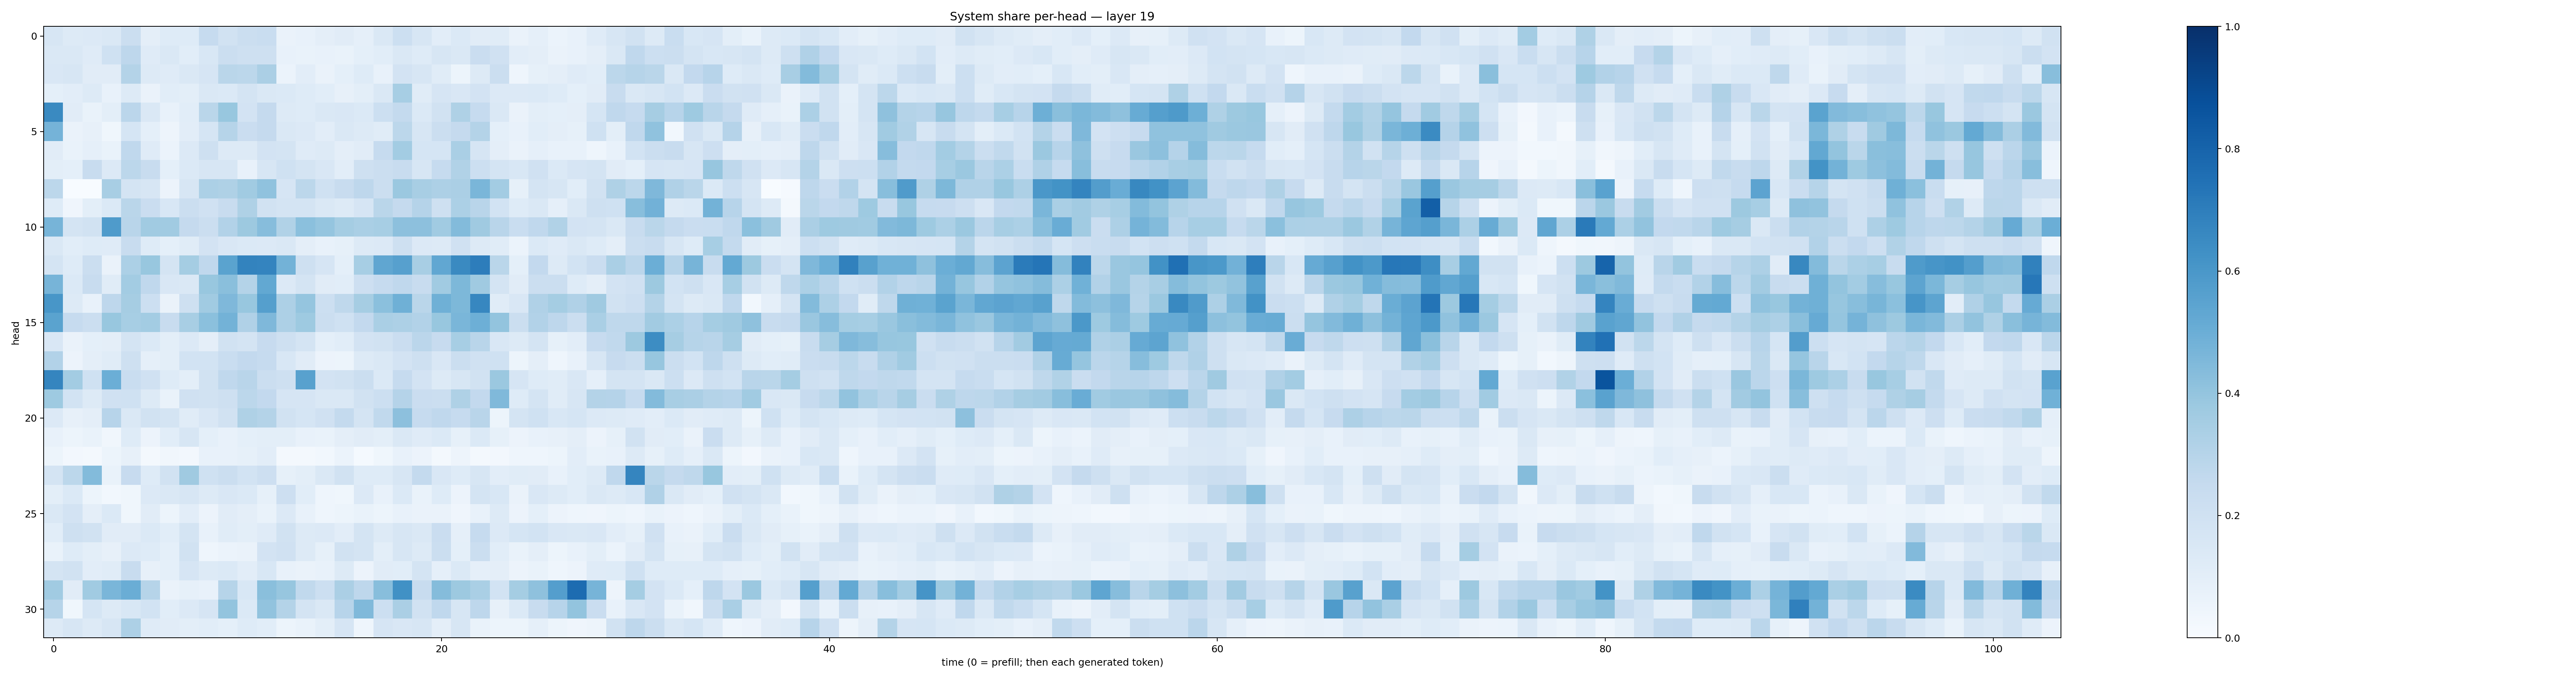

Data behind this chart, as committed beside it:
0.16196252, 0.12913208, 0.13316563, 0.14376283, 0.22622368, 0.09671469, 0.12176058, 0.12133947, 0.24814613, 0.19487058, 0.2226955, 0.23143215, 0.06319989, 0.07504743, 0.09507953, 0.109942965, 0.08780878, 0.1435345, 0.21602064, 0.1598885, 0.10345596, 0.13896959, 0.11220766, 0.11380588
0.1441, 0.147, 0.1191, 0.2024, 0.2773, 0.1177, 0.1459, 0.1083, 0.1542, 0.2217, 0.2096, 0.2098, 0.07524, 0.06682, 0.07168, 0.06918, 0.0904, 0.1058, 0.145, 0.124, 0.1636, 0.1428, 0.229, 0.1981
0.1485, 0.1587, 0.1096, 0.1103, 0.3058, 0.1264, 0.1199, 0.147, 0.165, 0.2883, 0.2779, 0.3348, 0.05958, 0.1023, 0.06556, 0.09027, 0.1217, 0.07713, 0.1835, 0.163, 0.1143, 0.05406, 0.1306, 0.2207
0.09182, 0.1037, 0.1281, 0.07656, 0.1312, 0.06267, 0.1059, 0.1015, 0.1449, 0.1375, 0.1737, 0.1416, 0.1375, 0.1237, 0.1077, 0.07841, 0.09927, 0.1445, 0.3442, 0.1163, 0.1642, 0.149, 0.1825, 0.1346
0.6553, 0.1106, 0.06884, 0.09902, 0.2823, 0.1435, 0.07354, 0.106, 0.2886, 0.3889, 0.1827, 0.2502, 0.1312, 0.122, 0.1438, 0.1508, 0.1369, 0.2183, 0.2553, 0.14, 0.1904, 0.3212, 0.249, 0.1438
0.4764, 0.06464, 0.08047, 0.03585, 0.1691, 0.09307, 0.04879, 0.1023, 0.1696, 0.2986, 0.2266, 0.2504, 0.143, 0.1364, 0.1043, 0.1472, 0.1267, 0.1138, 0.2805, 0.1569, 0.2204, 0.2511, 0.3068, 0.09314
0.1108, 0.06753, 0.08639, 0.06679, 0.2661, 0.1206, 0.05902, 0.1331, 0.2077, 0.1282, 0.1305, 0.18, 0.1736, 0.1207, 0.131, 0.09386, 0.1124, 0.2495, 0.3559, 0.1712, 0.1699, 0.3371, 0.1662, 0.09511
0.09899, 0.0904, 0.2421, 0.1337, 0.2799, 0.2387, 0.09159, 0.1388, 0.1621, 0.1591, 0.07797, 0.1623, 0.1995, 0.1743, 0.1514, 0.1027, 0.207, 0.2264, 0.2354, 0.1636, 0.248, 0.3156, 0.2187, 0.1765
0.2801, 0.001809, 0.00338, 0.3427, 0.1795, 0.1584, 0.05673, 0.1593, 0.3319, 0.321, 0.3655, 0.4075, 0.1652, 0.2779, 0.1995, 0.2386, 0.2743, 0.2236, 0.3806, 0.3412, 0.3249, 0.3329, 0.4609, 0.3581
0.1242, 0.0405, 0.09907, 0.1385, 0.2855, 0.2279, 0.1561, 0.2251, 0.1987, 0.2344, 0.3232, 0.1943, 0.1741, 0.1747, 0.1475, 0.1257, 0.1644, 0.2875, 0.2528, 0.3022, 0.2095, 0.33, 0.2898, 0.1843
0.4696, 0.1781, 0.192, 0.5857, 0.292, 0.3658, 0.3661, 0.2528, 0.2234, 0.3103, 0.3752, 0.4329, 0.3138, 0.4195, 0.3953, 0.3522, 0.3397, 0.3447, 0.4153, 0.4175, 0.3667, 0.4392, 0.3683, 0.2903
0.1447, 0.1074, 0.1229, 0.1208, 0.2406, 0.1212, 0.0906, 0.1162, 0.1806, 0.1511, 0.1387, 0.1334, 0.1435, 0.09459, 0.07229, 0.08224, 0.1314, 0.1365, 0.2071, 0.1349, 0.1258, 0.1988, 0.1296, 0.1146
0.1775, 0.1213, 0.2247, 0.06379, 0.3301, 0.3873, 0.1741, 0.3545, 0.2666, 0.547, 0.6758, 0.6733, 0.4774, 0.2086, 0.1646, 0.09005, 0.3446, 0.5337, 0.5616, 0.3423, 0.5298, 0.6533, 0.7029, 0.2859
0.4715, 0.1396, 0.2388, 0.1162, 0.3588, 0.2673, 0.1521, 0.1479, 0.389, 0.4248, 0.3049, 0.5253, 0.1364, 0.173, 0.1121, 0.1085, 0.2137, 0.2485, 0.2691, 0.2364, 0.3671, 0.457, 0.3691, 0.1779
0.6052, 0.1306, 0.07133, 0.2758, 0.3484, 0.215, 0.06299, 0.209, 0.3661, 0.452, 0.3897, 0.5649, 0.3245, 0.3972, 0.2184, 0.2707, 0.349, 0.4188, 0.4891, 0.2853, 0.4889, 0.4562, 0.6674, 0.1171
0.5473, 0.2496, 0.2196, 0.3879, 0.3457, 0.3589, 0.2374, 0.3421, 0.4185, 0.4789, 0.3181, 0.4502, 0.3259, 0.3746, 0.2201, 0.2012, 0.26, 0.3378, 0.3275, 0.312, 0.388, 0.4628, 0.4935, 0.4004
0.1488, 0.06359, 0.09313, 0.0969, 0.1796, 0.1387, 0.09867, 0.1337, 0.09491, 0.1883, 0.1792, 0.2455, 0.2046, 0.1742, 0.08989, 0.1075, 0.1815, 0.1908, 0.2299, 0.2839, 0.2441, 0.3463, 0.2918, 0.1506
0.3112, 0.05553, 0.09424, 0.1158, 0.2032, 0.08922, 0.09818, 0.1873, 0.1857, 0.2328, 0.259, 0.2465, 0.1535, 0.1108, 0.05831, 0.05265, 0.1323, 0.1474, 0.181, 0.2071, 0.1516, 0.2257, 0.1962, 0.2014
0.6698, 0.3576, 0.2009, 0.499, 0.2317, 0.1987, 0.1229, 0.09991, 0.1905, 0.2676, 0.2894, 0.224, 0.2088, 0.5575, 0.1826, 0.1906, 0.2214, 0.1376, 0.2495, 0.1825, 0.1294, 0.1611, 0.188, 0.3827
0.3719, 0.1836, 0.1291, 0.1991, 0.2027, 0.1314, 0.06889, 0.1973, 0.1927, 0.2074, 0.2786, 0.2594, 0.1648, 0.1643, 0.1425, 0.147, 0.189, 0.217, 0.3044, 0.2296, 0.2193, 0.3214, 0.2612, 0.4461
0.1335, 0.0792, 0.09705, 0.2952, 0.1462, 0.1945, 0.172, 0.1145, 0.1504, 0.1948, 0.3223, 0.306, 0.1929, 0.1682, 0.1964, 0.2563, 0.1752, 0.2639, 0.4146, 0.2472, 0.2679, 0.2467, 0.2905, 0.05395
0.07061, 0.05438, 0.06791, 0.03216, 0.1241, 0.05798, 0.1063, 0.1626, 0.09056, 0.07775, 0.09055, 0.1013, 0.1004, 0.07797, 0.06949, 0.0942, 0.1103, 0.09941, 0.1451, 0.121, 0.1401, 0.08481, 0.1367, 0.08472
0.0545, 0.02705, 0.01822, 0.0535, 0.07935, 0.0191, 0.03232, 0.02732, 0.07351, 0.07481, 0.08524, 0.1034, 0.02192, 0.01934, 0.03089, 0.06214, 0.01233, 0.03608, 0.07394, 0.05743, 0.01625, 0.04864, 0.01869, 0.02347
0.1795, 0.2778, 0.4396, 0.06777, 0.2459, 0.1212, 0.1878, 0.3686, 0.1999, 0.2223, 0.1837, 0.2122, 0.085, 0.09981, 0.144, 0.195, 0.1222, 0.1215, 0.1611, 0.2569, 0.1489, 0.1233, 0.1633, 0.1044
0.1013, 0.1398, 0.05192, 0.0303, 0.03601, 0.1346, 0.1458, 0.157, 0.126, 0.15, 0.1389, 0.08549, 0.2114, 0.106, 0.04505, 0.03801, 0.1367, 0.07652, 0.1382, 0.0693, 0.125, 0.05762, 0.1746, 0.1561
0.1471, 0.1831, 0.09536, 0.1369, 0.03775, 0.1108, 0.05126, 0.1029, 0.05816, 0.1114, 0.09727, 0.069, 0.1346, 0.07327, 0.04626, 0.0517, 0.06676, 0.05432, 0.071, 0.06469, 0.06376, 0.04223, 0.07481, 0.1327
0.1074, 0.2065, 0.1892, 0.1117, 0.1126, 0.1384, 0.1093, 0.1739, 0.07434, 0.1156, 0.09989, 0.1195, 0.1882, 0.1308, 0.1355, 0.1017, 0.172, 0.1317, 0.1627, 0.1455, 0.2283, 0.08822, 0.2479, 0.1359
0.06645, 0.1219, 0.09955, 0.07929, 0.1366, 0.1223, 0.08988, 0.1951, 0.04564, 0.06128, 0.06379, 0.183, 0.1968, 0.1301, 0.08242, 0.1919, 0.1759, 0.09964, 0.1603, 0.1296, 0.2217, 0.09212, 0.2241, 0.1093
0.1787, 0.1897, 0.105, 0.1143, 0.2374, 0.07904, 0.09133, 0.1668, 0.1326, 0.1376, 0.1024, 0.1554, 0.07402, 0.06341, 0.07772, 0.1309, 0.05789, 0.1112, 0.1079, 0.1775, 0.08929, 0.1374, 0.08757, 0.09388
0.3668, 0.1105, 0.3671, 0.4622, 0.502, 0.2983, 0.06312, 0.08335, 0.07073, 0.2996, 0.1562, 0.4239, 0.392, 0.2628, 0.2154, 0.3358, 0.2749, 0.4261, 0.6273, 0.2385, 0.4367, 0.3789, 0.3362, 0.1865
0.2985, 0.03602, 0.1701, 0.1287, 0.1557, 0.186, 0.1068, 0.1345, 0.1665, 0.4012, 0.1398, 0.4029, 0.3047, 0.1739, 0.1414, 0.2943, 0.4472, 0.2184, 0.3334, 0.1904, 0.2668, 0.1564, 0.2772, 0.07892
0.1311, 0.161, 0.1256, 0.164, 0.3252, 0.12, 0.1096, 0.1008, 0.109, 0.09161, 0.1227, 0.1067, 0.05443, 0.06781, 0.0993, 0.1652, 0.04577, 0.1673, 0.1506, 0.1627, 0.09423, 0.16, 0.0685, 0.05293
